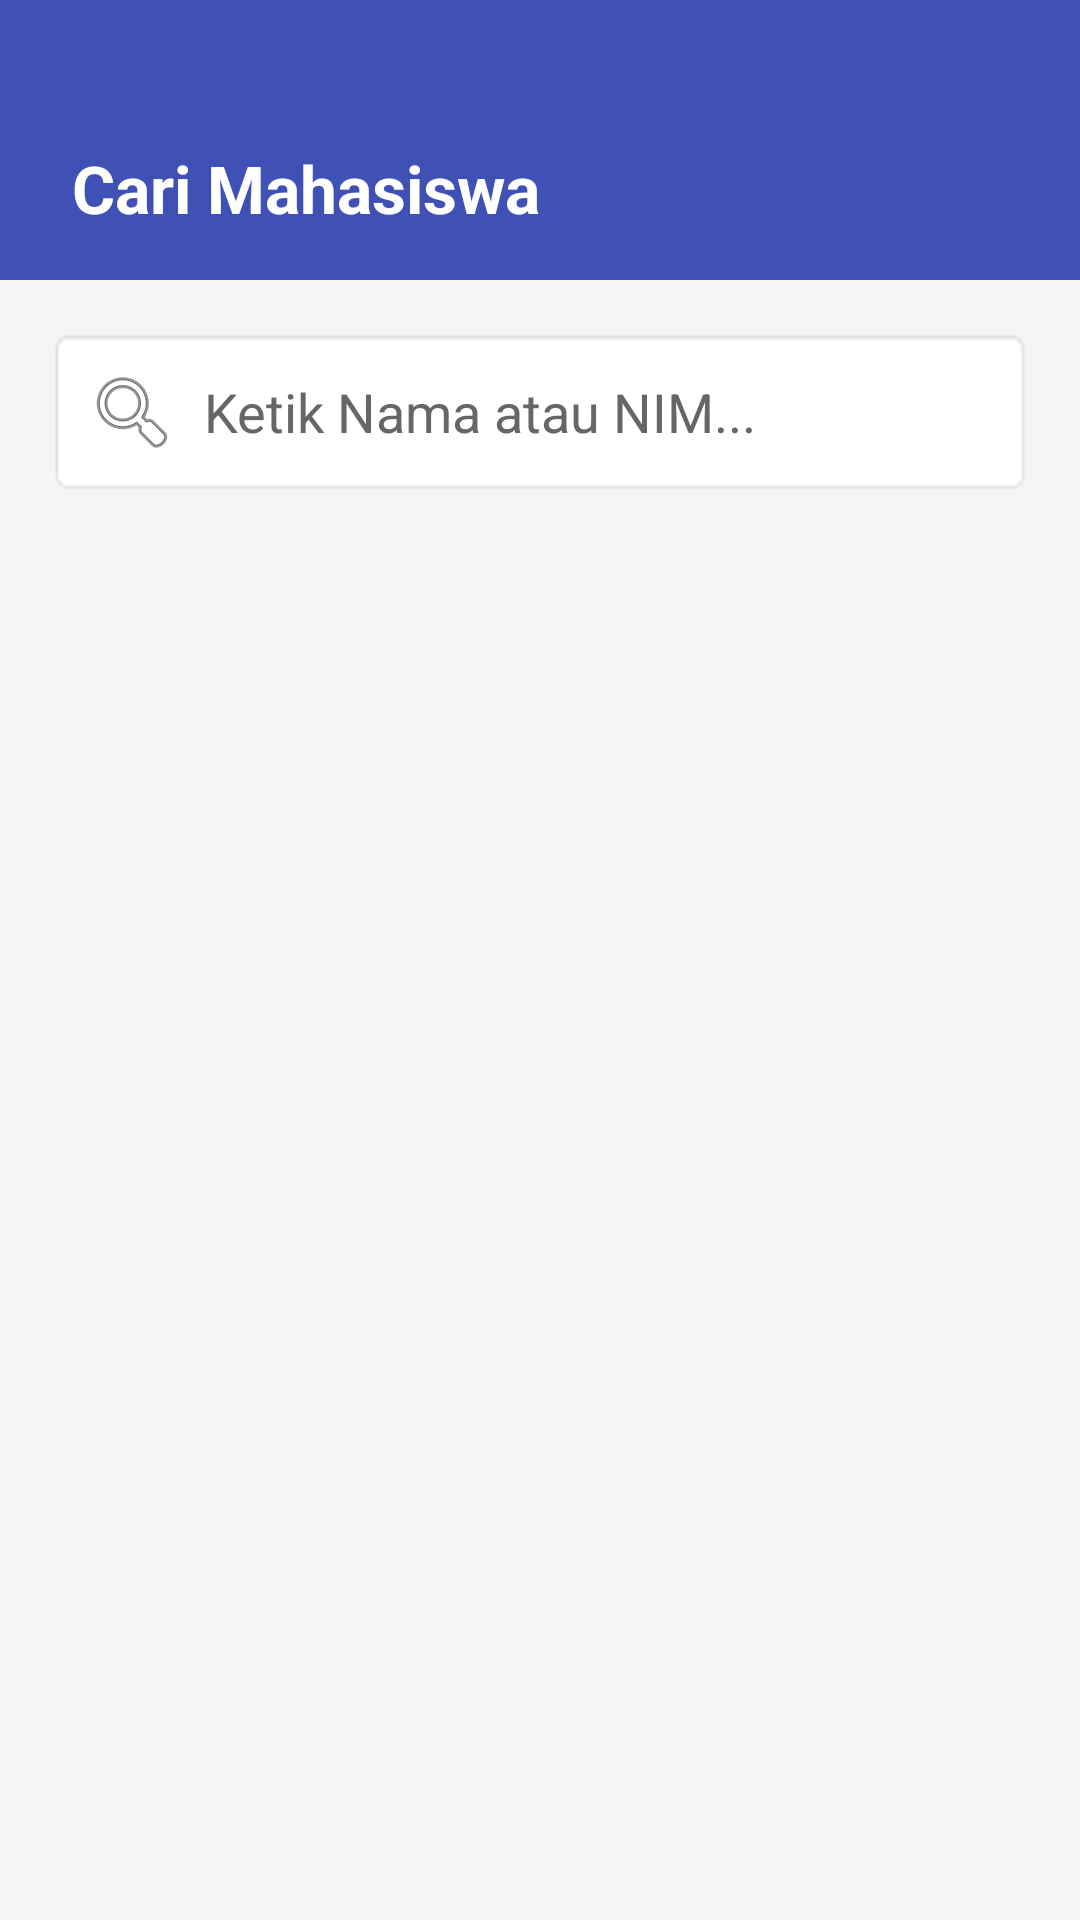

Produce the Android XML layout that renders to this screen, including the resource entries it uses.
<!-- AndroidManifest.xml: application theme Theme.Studentcontactapp -->
<!-- res/layout/fragment_search.xml -->
<?xml version="1.0" encoding="utf-8"?>
<LinearLayout xmlns:android="http://schemas.android.com/apk/res/android"
    android:layout_width="match_parent"
    android:layout_height="match_parent"
    android:orientation="vertical"
    android:background="@color/background">

    <LinearLayout
        android:layout_width="match_parent"
        android:layout_height="wrap_content"
        android:background="@color/primary"
        android:paddingTop="48dp"
        android:paddingBottom="16dp"
        android:paddingStart="24dp">

        <TextView
            android:layout_width="wrap_content"
            android:layout_height="wrap_content"
            android:text="Cari Mahasiswa"
            android:textColor="#FFFFFF"
            android:textSize="22sp"
            android:textStyle="bold" />
    </LinearLayout>

    <LinearLayout
        android:layout_width="match_parent"
        android:layout_height="match_parent"
        android:orientation="vertical"
        android:padding="16dp">

        <EditText
            android:id="@+id/etSearch"
            android:layout_width="match_parent"
            android:layout_height="wrap_content"
            android:hint="Ketik Nama atau NIM..."
            android:drawableStart="@android:drawable/ic_menu_search"
            android:drawablePadding="8dp"
            android:background="@android:drawable/editbox_background"
            android:padding="12dp"
            android:layout_marginBottom="16dp"
            android:inputType="text"
            android:textColor="@color/text_primary"
            android:textColorHint="@color/text_secondary"/>

        <androidx.recyclerview.widget.RecyclerView
            android:id="@+id/rvSearchResults"
            android:layout_width="match_parent"
            android:layout_height="match_parent"/>

    </LinearLayout>
</LinearLayout>
<!-- resources referenced by this layout -->
<resources>
  <color name="background">#F5F5F5</color>
  <color name="primary">#3F51B5</color>
  <color name="text_primary">#000000</color>
  <color name="text_secondary">#666666</color>
  <style name="Theme.Studentcontactapp" parent="Base.Theme.Studentcontactapp" />
  <style name="Base.Theme.Studentcontactapp" parent="Theme.MaterialComponents.DayNight.NoActionBar">
          <item name="colorPrimary">@color/primary</item>
          <item name="android:windowBackground">@color/background</item>
      </style>
</resources>
